Run: headless pygame with SDL's dummy video driver; simulated clock (each Clock.tick advances the game by its frame time, no real sleeping); random seed 0; keys injected as events and as key.get_pressed() state; mouse plan: one left click at the window centre at the start of phase 2, then a move to the lower-right quarter at the start of phase 3.
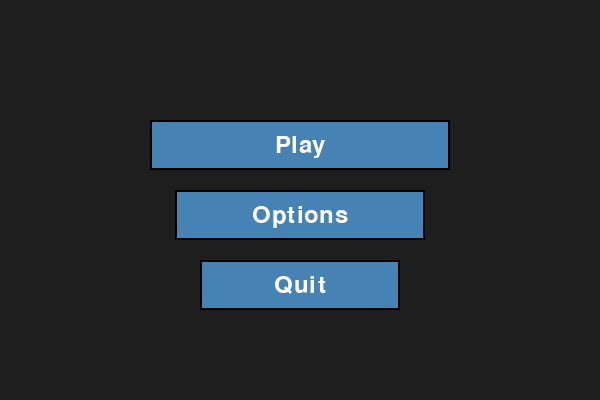
Frame 1 of 4 · flips 1–60 · no input
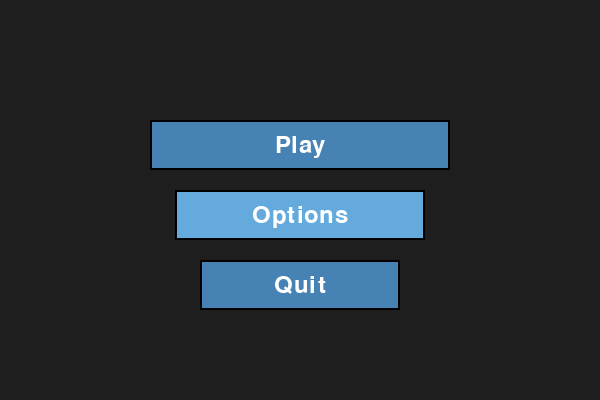
Frame 2 of 4 · flips 61–180 · clicked the window centre · tapped SPACE, RETURN · held RIGHT (→), D
Frame 3 of 4 · flips 181–300 · moved the mouse to the lower-right quarter · held DOWN (↓), S · screen same as frame 1, image omitted
Frame 4 of 4 · flips 301–420 · held LEFT (←), A, UP (↑), W · screen unchanged from frame 3, image omitted

The pygame program that drew these frames:

import pygame
import sys

pygame.init()

# Screen
WIDTH, HEIGHT = 600, 400
screen = pygame.display.set_mode((WIDTH, HEIGHT))
pygame.display.set_caption("Gravity Square")
clock = pygame.time.Clock()

# Colors
WHITE = (240, 240, 240)
BLUE = (0, 150, 255)
DARK = (30, 30, 30)
BG_COLOR = (30, 30, 30)
BUTTON_COLOR = (70, 130, 180)
HOVER_COLOR = (100, 170, 220)
TEXT_COLOR = (255, 255, 255)
COOLDOWN_COLOR = (100, 100, 100)
READY_COLOR = (0, 255, 0)

# Font
font = pygame.font.SysFont(None, 36)
small_font = pygame.font.SysFont(None, 24)

# Button class
class Button:
    def __init__(self, text, x, y, w, h):
        self.text = text
        self.rect = pygame.Rect(x, y, w, h)

    def draw(self, surface):
        color = HOVER_COLOR if self.rect.collidepoint(pygame.mouse.get_pos()) else BUTTON_COLOR
        pygame.draw.rect(surface, color, self.rect)
        pygame.draw.rect(surface, (0, 0, 0), self.rect, 2)

        text_surf = font.render(self.text, True, TEXT_COLOR)
        text_rect = text_surf.get_rect(center=self.rect.center)
        surface.blit(text_surf, text_rect)

    def clicked(self, event):
        return (
            event.type == pygame.MOUSEBUTTONDOWN
            and event.button == 1
            and self.rect.collidepoint(event.pos)
        )

# Camera class
class Camera:
    def __init__(self):
        self.x = 0
        self.y = 0
        self.zoom = 1.0
        self.target_zoom = 1.0
        self.smooth_speed = 0.1
        self.zoom_speed = 0.05
        
    def update(self, target_x, target_y):
        # Smooth zoom
        self.zoom += (self.target_zoom - self.zoom) * self.zoom_speed
        
        # Calculate camera position to center on player with zoom
        # The camera position keeps the player centered at the current zoom level
        target_cam_x = target_x - (WIDTH / 2) / self.zoom
        target_cam_y = target_y - (HEIGHT / 2) / self.zoom
        
        # Smooth camera follow
        self.x += (target_cam_x - self.x) * self.smooth_speed
        self.y += (target_cam_y - self.y) * self.smooth_speed
    
    def apply(self, entity_x, entity_y):
        # Apply camera offset and zoom
        screen_x = (entity_x - self.x) * self.zoom
        screen_y = (entity_y - self.y) * self.zoom
        return screen_x, screen_y
    
    def apply_rect(self, rect):
        # Apply camera to a rectangle
        new_rect = rect.copy()
        new_rect.x = (rect.x - self.x) * self.zoom
        new_rect.y = (rect.y - self.y) * self.zoom
        new_rect.width = rect.width * self.zoom
        new_rect.height = rect.height * self.zoom
        return new_rect
    
    def zoom_in(self):
        self.target_zoom = min(1.5, self.target_zoom + 0.1)
    
    def zoom_out(self):
        self.target_zoom = max(0.75, self.target_zoom - 0.1)

# Create buttons
buttons = [
    Button("Play", 150, 120, 300, 50),
    Button("Options", 175, 190, 250, 50),
    Button("Quit", 200, 260, 200, 50)
]

# Game state
game_state = "menu"  # can be "menu" or "game"

# Camera
camera = Camera()

# Square (player)
size = 40
x = WIDTH // 2 - size // 2
y = HEIGHT - size - 50

x_velocity = 0
y_velocity = 0
gravity = 0.6
jump_strength = -12
on_ground = False

# Double jump
jumps_remaining = 2
max_jumps = 2

# Movement settings
walk_speed = 5  # Normal walking speed
run_max_speed = 8  # Running max speed
acceleration = 0.8
friction = 0.85
is_running = False

# Double tap detection
last_tap_time_left = 0
last_tap_time_right = 0
double_tap_window = 15  # frames (0.25 seconds at 60 FPS)

# Dash settings
dash_speed = 15
dash_cooldown = 0
dash_cooldown_time = 60
can_dash_in_air = True
is_dashing = False
dash_timer = 0
dash_duration = 10  # frames the dash lasts

# Track last direction pressed
last_direction = "right"  # default direction

# Ground
ground_y = HEIGHT - 50

# World boundaries (for extended world)
world_width = 2000
world_height = 800

# Game loop
while True:
    for event in pygame.event.get():
        if event.type == pygame.QUIT:
            pygame.quit()
            sys.exit()

        # Menu state events
        if game_state == "menu":
            for button in buttons:
                if button.clicked(event):
                    print(f"{button.text} clicked!")

                    if button.text == "Quit":
                        pygame.quit()
                        sys.exit()
                    elif button.text == "Options":
                        # Add your options menu here
                        print("Options menu not implemented yet")
                    elif button.text == "Play":
                        game_state = "game"  # Switch to game state
                        # Reset player position
                        x = WIDTH // 2 - size // 2
                        y = HEIGHT - size - 50
                        x_velocity = 0
                        y_velocity = 0
                        on_ground = False
                        jumps_remaining = max_jumps
                        dash_cooldown = 0
                        can_dash_in_air = True
                        last_direction = "right"
                        is_running = False
                        is_dashing = False
                        dash_timer = 0
                        last_tap_time_left = 0
                        last_tap_time_right = 0
                        camera.x = 0
                        camera.y = 0
                        camera.zoom = 1.0
                        camera.target_zoom = 1.0

        # Game state events
        elif game_state == "game":
            # Mouse wheel zoom
            if event.type == pygame.MOUSEWHEEL:
                if event.y > 0:  # Scroll up
                    camera.zoom_in()
                elif event.y < 0:  # Scroll down
                    camera.zoom_out()
            
            if event.type == pygame.KEYDOWN:
                # Double tap detection for running
                current_time = pygame.time.get_ticks() / (1000 / 60)  # Convert to frames
                
                if event.key == pygame.K_LEFT or event.key == pygame.K_a:
                    if current_time - last_tap_time_left < double_tap_window:
                        is_running = True
                    last_tap_time_left = current_time
                    last_direction = "left"
                    
                elif event.key == pygame.K_RIGHT or event.key == pygame.K_d:
                    if current_time - last_tap_time_right < double_tap_window:
                        is_running = True
                    last_tap_time_right = current_time
                    last_direction = "right"
                    
                elif event.key == pygame.K_UP or event.key == pygame.K_w:
                    last_direction = "up"
                elif event.key == pygame.K_DOWN or event.key == pygame.K_s:
                    last_direction = "down"
                
                # Jump with double jump
                if (event.key == pygame.K_UP or event.key == pygame.K_w) and jumps_remaining > 0:
                    y_velocity = jump_strength
                    jumps_remaining -= 1
                    on_ground = False
                
                # Dash with Q - uses last direction pressed and resets momentum
                if event.key == pygame.K_q and dash_cooldown == 0 and (on_ground or can_dash_in_air):
                    is_dashing = True
                    dash_timer = dash_duration
                    
                    # Apply dash based on last direction
                    if last_direction == "left":
                        x_velocity = -dash_speed
                        y_velocity = 0
                    elif last_direction == "right":
                        x_velocity = dash_speed
                        y_velocity = 0
                    elif last_direction == "up":
                        x_velocity = 0
                        y_velocity = -dash_speed
                    elif last_direction == "down":
                        x_velocity = 0
                        y_velocity = dash_speed
                    
                    dash_cooldown = dash_cooldown_time
                    
                    # If dashing in air, disable air dash until landing
                    if not on_ground:
                        can_dash_in_air = False

    # Update and draw based on state
    if game_state == "menu":
        # Draw menu
        screen.fill(BG_COLOR)
        for button in buttons:
            button.draw(screen)

    elif game_state == "game":
        # Decrease dash cooldown
        if dash_cooldown > 0:
            dash_cooldown -= 1
        
        # Decrease dash timer
        if dash_timer > 0:
            dash_timer -= 1
        else:
            is_dashing = False
        
        # Only allow normal movement when not dashing
        if not is_dashing:
            # Key presses - different behavior for walking vs running
            keys = pygame.key.get_pressed()
            
            # Check if any movement key is pressed
            is_moving = keys[pygame.K_LEFT] or keys[pygame.K_a] or keys[pygame.K_RIGHT] or keys[pygame.K_d]
            
            if is_running:
                # Running mode - use acceleration and friction
                if keys[pygame.K_LEFT] or keys[pygame.K_a]:
                    x_velocity -= acceleration
                elif keys[pygame.K_RIGHT] or keys[pygame.K_d]:
                    x_velocity += acceleration
                else:
                    # Apply friction when no keys pressed
                    x_velocity *= friction
                    # Stop completely if very slow
                    if abs(x_velocity) < 0.1:
                        x_velocity = 0
                
                # Cap max speed for running
                if x_velocity > run_max_speed:
                    x_velocity = run_max_speed
                elif x_velocity < -run_max_speed:
                    x_velocity = -run_max_speed
                
                # Stop running only when player stops moving completely
                if not is_moving and abs(x_velocity) < 0.1:
                    is_running = False
                    
            else:
                # Walking mode - instant speed, no acceleration
                if keys[pygame.K_LEFT] or keys[pygame.K_a]:
                    x_velocity = -walk_speed
                elif keys[pygame.K_RIGHT] or keys[pygame.K_d]:
                    x_velocity = walk_speed
                else:
                    x_velocity = 0
        
        # Apply horizontal velocity
        x += x_velocity
        
        # Keep player on screen (expanded world)
        if x < 0:
            x = 0
            x_velocity = 0
        elif x > world_width - size:
            x = world_width - size
            x_velocity = 0
        
        # Return to menu with ESC
        keys = pygame.key.get_pressed()
        if keys[pygame.K_ESCAPE]:
            game_state = "menu"

        # Apply gravity (but not during horizontal dash)
        if not (is_dashing and last_direction in ["left", "right"]):
            y_velocity += gravity
        
        y += y_velocity

        # Collision with ground
        if y + size >= ground_y:
            y = ground_y - size
            y_velocity = 0
            on_ground = True
            jumps_remaining = max_jumps  # Reset jumps when landing
            can_dash_in_air = True  # Reset air dash when landing
        
        # Keep player from going above screen
        if y < 0:
            y = 0
            y_velocity = 0

        # Update camera to follow player (pass player center)
        camera.update(x + size // 2, y + size // 2)

        # Draw game
        screen.fill(DARK)

        # Draw ground with camera
        ground_rect = pygame.Rect(0, ground_y, world_width, HEIGHT - ground_y)
        screen_ground_rect = camera.apply_rect(ground_rect)
        pygame.draw.rect(screen, WHITE, screen_ground_rect)

        # Draw player with camera
        player_screen_x, player_screen_y = camera.apply(x, y)
        player_size_scaled = size * camera.zoom
        
        # Square - change color when running or dashing
        if is_dashing:
            player_color = (255, 0, 255)  # Magenta when dashing
        elif is_running:
            player_color = (255, 150, 0)  # Orange when running
        else:
            player_color = BLUE  # Blue normally
        pygame.draw.rect(screen, player_color, (player_screen_x, player_screen_y, player_size_scaled, player_size_scaled))
        
        # UI elements (not affected by camera)
        # Dash cooldown indicator
        cooldown_bar_width = 100
        cooldown_bar_height = 10
        cooldown_x = 10
        cooldown_y = 10
        
        # Background bar
        pygame.draw.rect(screen, COOLDOWN_COLOR, (cooldown_x, cooldown_y, cooldown_bar_width, cooldown_bar_height))
        
        # Filled portion based on cooldown
        if dash_cooldown == 0 and (on_ground or can_dash_in_air):
            fill_width = cooldown_bar_width
            fill_color = READY_COLOR
        else:
            fill_width = cooldown_bar_width * (1 - dash_cooldown / dash_cooldown_time)
            fill_color = BUTTON_COLOR
        
        pygame.draw.rect(screen, fill_color, (cooldown_x, cooldown_y, fill_width, cooldown_bar_height))
        pygame.draw.rect(screen, WHITE, (cooldown_x, cooldown_y, cooldown_bar_width, cooldown_bar_height), 2)
        
        # Dash status text with direction
        if dash_cooldown == 0 and (on_ground or can_dash_in_air):
            status_text = small_font.render(f"DASH READY (Q) - {last_direction.upper()}", True, READY_COLOR)
        elif not on_ground and not can_dash_in_air:
            status_text = small_font.render("LAND TO DASH", True, COOLDOWN_COLOR)
        else:
            status_text = small_font.render("DASH COOLDOWN", True, COOLDOWN_COLOR)
        screen.blit(status_text, (cooldown_x, cooldown_y + 15))
        
        # Running indicator
        if is_running:
            run_text = small_font.render("RUNNING", True, (255, 150, 0))
            screen.blit(run_text, (WIDTH - 100, 10))
        
        # Dashing indicator
        if is_dashing:
            dash_text = small_font.render("DASHING!", True, (255, 0, 255))
            screen.blit(dash_text, (WIDTH - 100, 35))
        
        # Zoom indicator
        zoom_text = small_font.render(f"ZOOM: {camera.zoom:.1f}x", True, WHITE)
        screen.blit(zoom_text, (10, HEIGHT - 30))

    pygame.display.flip()
    clock.tick(60)
